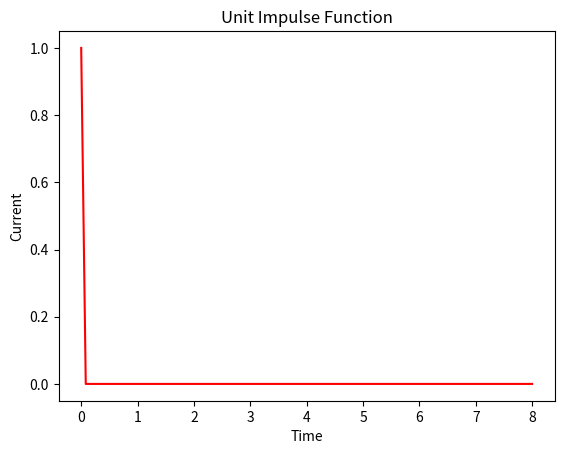

Here is the Python script that generated this plot:
from scipy import signal
import matplotlib.pyplot as plt
import numpy as np

time = np.linspace(0,8,100)
current = signal.unit_impulse(100)

plt.title("Unit Impulse Function")
plt.xlabel("Time")
plt.ylabel("Current")

plt.plot(time,current, "r")
plt.show()
